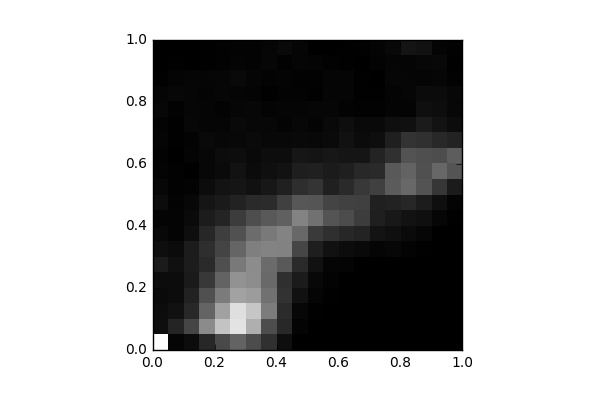

Data behind this chart, as committed beside it:
, 0, 1, 2, 3, 4, 5, 6, 7, 8, 9, 10, 11, 12, 13, 14, 15, 16, 17, 18, 19
0, 1061, 61.0, 52.0, 44.0, 53.0, 116.0, 62.0, 37.0, 20.0, 51.0, 33.0, 18.0, 14.0, 24.0, 18.0, 32.0, 24.0, 8.0, 0.0, 0.0
1, 21.0, 152.0, 74.0, 53.0, 52.0, 69.0, 49.0, 18.0, 19.0, 14.0, 9.0, 12.0, 0.0, 7.0, 7.0, 10.0, 31.0, 19.0, 6.0, 0.0
2, 52.0, 289.0, 169.0, 142.0, 110.0, 120.0, 117.0, 60.0, 44.0, 31.0, 14.0, 4.0, 18.0, 14.0, 31.0, 25.0, 29.0, 21.0, 4.0, 0.0
3, 163.0, 580.0, 415.0, 334.0, 238.0, 178.0, 194.0, 164.0, 120.0, 88.0, 50.0, 33.0, 32.0, 40.0, 21.0, 21.0, 20.0, 24.0, 6.0, 6.0
4, 310.0, 809.0, 669.0, 513.0, 412.0, 330.0, 285.0, 258.0, 156.0, 110.0, 79.0, 43.0, 50.0, 32.0, 24.0, 16.0, 26.0, 26.0, 12.0, 10.0
5, 411.0, 943.0, 927.0, 672.0, 607.0, 507.0, 421.0, 341.0, 249.0, 143.0, 91.0, 75.0, 56.0, 36.0, 39.0, 28.0, 23.0, 38.0, 19.0, 14.0
6, 315.0, 729.0, 822.0, 649.0, 585.0, 581.0, 529.0, 449.0, 324.0, 178.0, 73.0, 46.0, 40.0, 44.0, 30.0, 31.0, 19.0, 22.0, 14.0, 15.0
7, 199.0, 321.0, 518.0, 475.0, 436.0, 446.0, 549.0, 505.0, 372.0, 182.0, 97.0, 64.0, 55.0, 35.0, 32.0, 17.0, 8.0, 13.0, 27.0, 22.0
8, 59.0, 167.0, 181.0, 208.0, 196.0, 369.0, 540.0, 544.0, 401.0, 267.0, 138.0, 76.0, 58.0, 34.0, 19.0, 22.0, 16.0, 18.0, 9.0, 38.0
9, 1.0, 18.0, 32.0, 73.0, 113.0, 177.0, 294.0, 433.0, 544.0, 362.0, 192.0, 127.0, 95.0, 39.0, 33.0, 24.0, 15.0, 11.0, 22.0, 23.0
10, 0.0, 2.0, 6.0, 22.0, 35.0, 71.0, 128.0, 242.0, 471.0, 355.0, 218.0, 136.0, 84.0, 36.0, 20.0, 27.0, 7.0, 11.0, 20.0, 2.0
11, 0.0, 0.0, 0.0, 5.0, 15.0, 23.0, 72.0, 198.0, 350.0, 283.0, 137.0, 112.0, 98.0, 43.0, 40.0, 25.0, 21.0, 23.0, 9.0, 2.0
12, 0.0, 0.0, 0.0, 0.0, 4.0, 20.0, 52.0, 165.0, 319.0, 277.0, 176.0, 131.0, 89.0, 72.0, 59.0, 13.0, 23.0, 24.0, 8.0, 5.0
13, 0.0, 0.0, 0.0, 0.0, 2.0, 1.0, 40.0, 146.0, 256.0, 267.0, 235.0, 174.0, 91.0, 49.0, 40.0, 9.0, 6.0, 5.0, 2.0, 12.0
14, 0.0, 0.0, 0.0, 0.0, 0.0, 1.0, 21.0, 80.0, 132.0, 138.0, 267.0, 175.0, 149.0, 59.0, 41.0, 12.0, 8.0, 3.0, 16.0, 19.0
15, 0.0, 0.0, 0.0, 0.0, 0.0, 4.0, 30.0, 63.0, 100.0, 143.0, 380.0, 375.0, 206.0, 132.0, 64.0, 19.0, 17.0, 25.0, 22.0, 34.0
16, 0.0, 0.0, 0.0, 0.0, 0.0, 0.0, 14.0, 42.0, 76.0, 162.0, 434.0, 412.0, 346.0, 215.0, 70.0, 20.0, 28.0, 23.0, 24.0, 84.0
17, 0.0, 0.0, 0.0, 0.0, 0.0, 0.0, 6.0, 26.0, 64.0, 120.0, 344.0, 333.0, 330.0, 207.0, 115.0, 66.0, 48.0, 24.0, 31.0, 73.0
18, 0.0, 0.0, 0.0, 0.0, 0.0, 0.0, 0.0, 2.0, 26.0, 64.0, 225.0, 428.0, 320.0, 169.0, 81.0, 57.0, 46.0, 28.0, 35.0, 20.0
19, 0.0, 0.0, 0.0, 0.0, 0.0, 0.0, 0.0, 0.0, 8.0, 20.0, 116.0, 351.0, 387.0, 146.0, 50.0, 33.0, 32.0, 9.0, 7.0, 10.0
